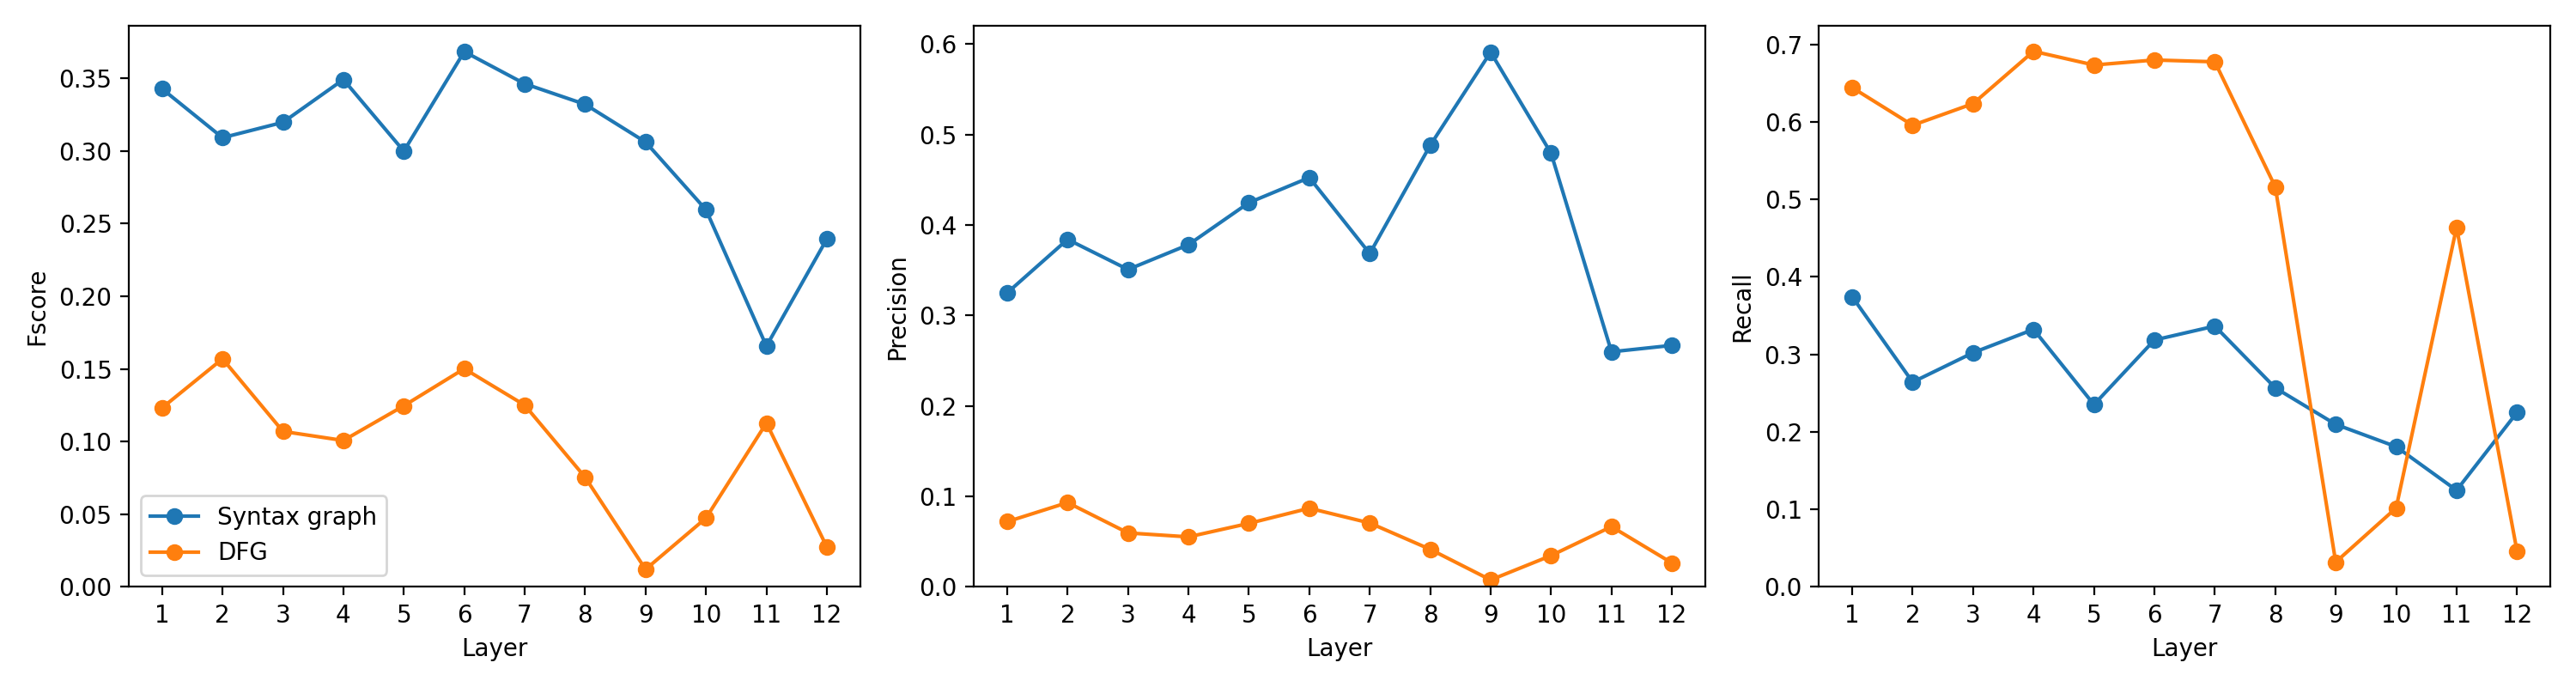

Source data for this figure (header and first rows):
language, model, layer_index, layer_number_one_based, graph, head_index, head_number_one_based, fscore, precision, recall
java, codebert, 0, 1, ast, 6, 7, 0.3428, 0.325, 0.3743
java, codebert, 0, 1, dfg, 7, 8, 0.1233, 0.07209, 0.6442
java, codebert, 1, 2, ast, 0, 1, 0.3092, 0.3841, 0.2642
java, codebert, 1, 2, dfg, 9, 10, 0.157, 0.09322, 0.5956
java, codebert, 2, 3, ast, 3, 4, 0.3198, 0.3508, 0.3022
java, codebert, 2, 3, dfg, 6, 7, 0.107, 0.05966, 0.6235
java, codebert, 3, 4, ast, 9, 10, 0.3492, 0.3783, 0.3322
java, codebert, 3, 4, dfg, 4, 5, 0.1008, 0.0553, 0.691
java, codebert, 4, 5, ast, 2, 3, 0.2999, 0.4247, 0.2352
java, codebert, 4, 5, dfg, 6, 7, 0.1247, 0.07021, 0.6733
java, codebert, 5, 6, ast, 8, 9, 0.3684, 0.4524, 0.3185
java, codebert, 5, 6, dfg, 6, 7, 0.1502, 0.08696, 0.6798
java, codebert, 6, 7, ast, 6, 7, 0.3463, 0.3684, 0.3365
java, codebert, 6, 7, dfg, 2, 3, 0.1251, 0.07062, 0.6775
java, codebert, 7, 8, ast, 11, 12, 0.3321, 0.488, 0.2568
java, codebert, 7, 8, dfg, 9, 10, 0.07545, 0.04155, 0.5162
java, codebert, 8, 9, ast, 3, 4, 0.3062, 0.5911, 0.2097
java, codebert, 8, 9, dfg, 1, 2, 0.01209, 0.007693, 0.03201
java, codebert, 9, 10, ast, 2, 3, 0.2596, 0.4793, 0.1809
java, codebert, 9, 10, dfg, 6, 7, 0.0474, 0.03461, 0.1018
java, codebert, 10, 11, ast, 2, 3, 0.1657, 0.2599, 0.1246
java, codebert, 10, 11, dfg, 6, 7, 0.1128, 0.06664, 0.464
java, codebert, 11, 12, ast, 5, 6, 0.2395, 0.267, 0.225
java, codebert, 11, 12, dfg, 2, 3, 0.02746, 0.02646, 0.04629
